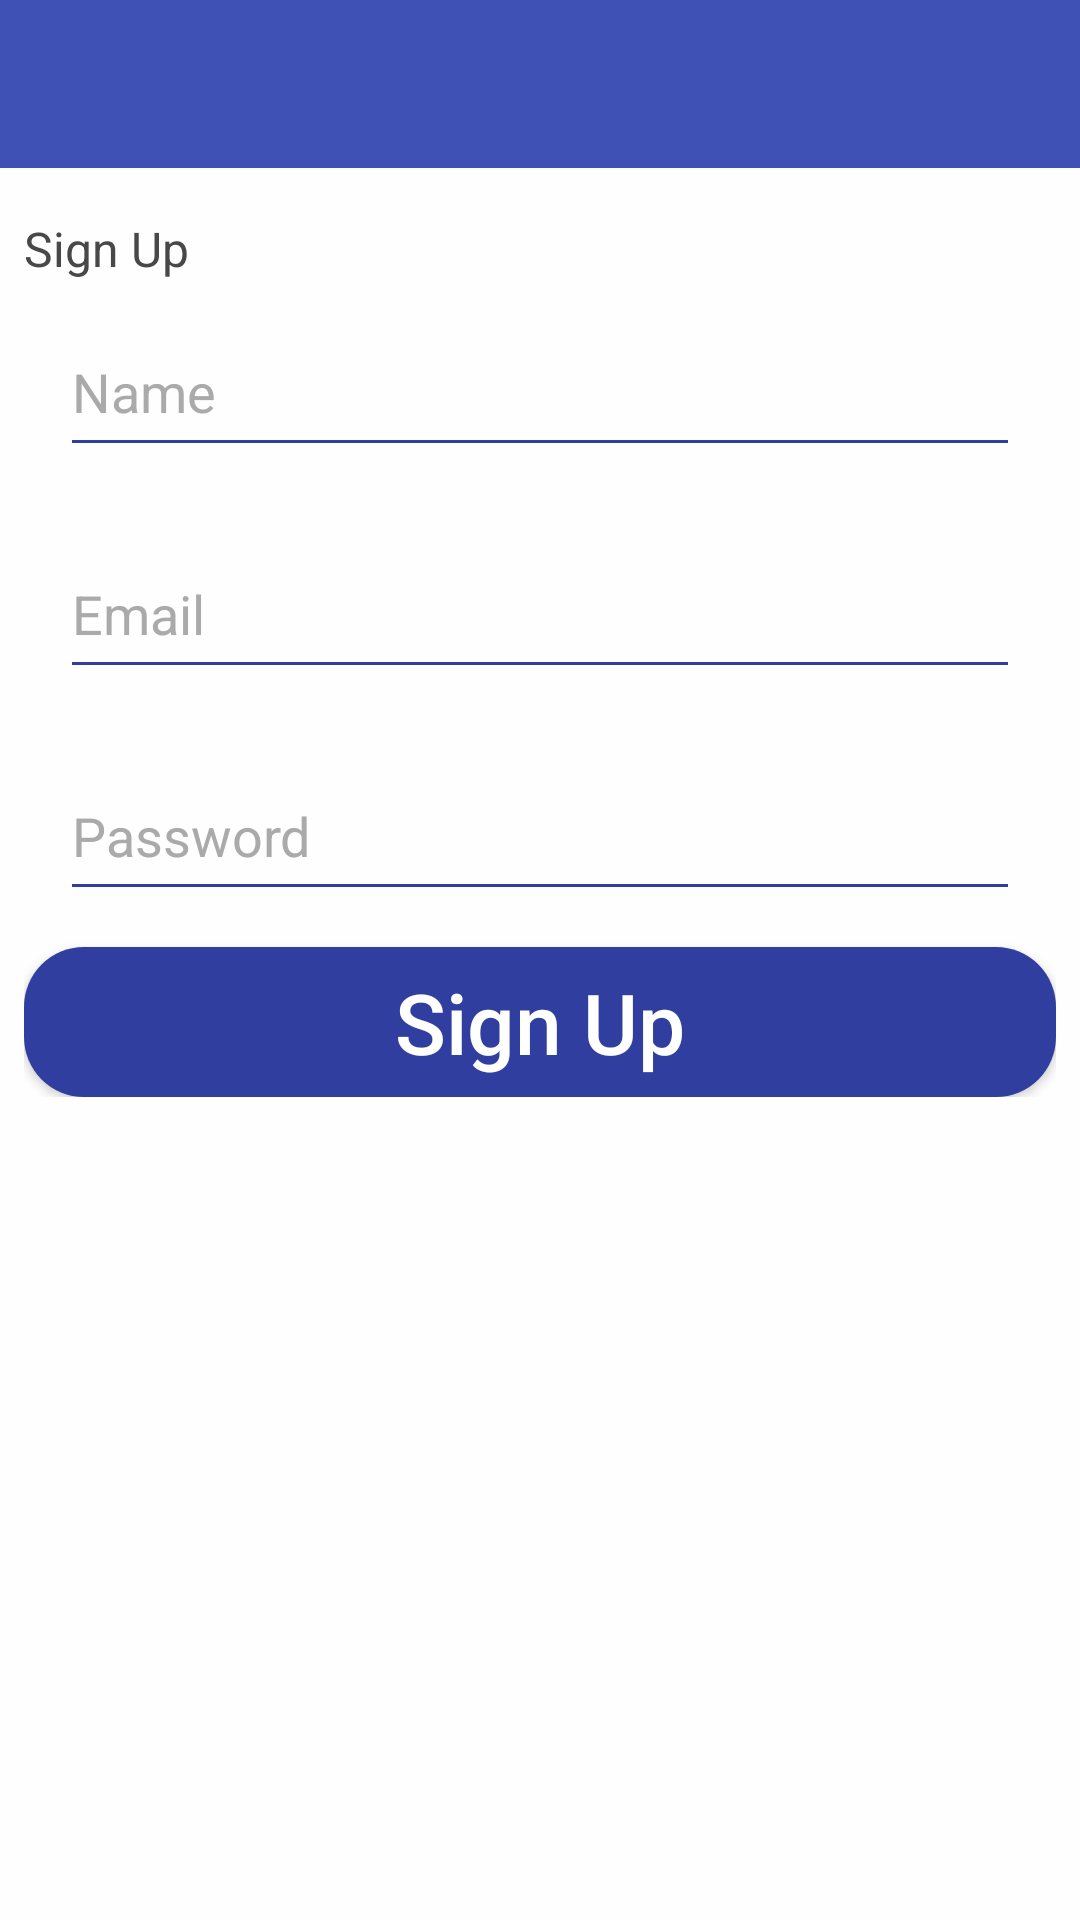

Android layout source for this screen:
<!-- AndroidManifest.xml: application theme AppTheme -->
<!-- res/layout/activity_sign_up.xml -->
<?xml version="1.0" encoding="utf-8"?>
<ScrollView
    xmlns:android="http://schemas.android.com/apk/res/android"
    android:layout_width="match_parent"
    android:layout_height="match_parent"
    android:fillViewport="true"
    android:background="@color/colorBackground">

    <RelativeLayout
        android:layout_width="match_parent"
        android:layout_height="wrap_content">

        <include
            android:id="@+id/toolbar"
            layout="@layout/toolbar"/>

        <RelativeLayout
            android:layout_width="match_parent"
            android:layout_height="wrap_content"
            android:layout_below="@id/toolbar"
            android:layout_marginTop="16dp"
            android:id="@+id/main_layout">

            <LinearLayout
                android:id="@+id/input_layout"
                android:layout_width="match_parent"
                android:layout_height="wrap_content"
                android:orientation="vertical"
                android:layout_centerVertical="true"
                android:layout_below="@id/logo_imageview"
                android:layout_marginEnd="8dp"
                android:layout_marginStart="8dp">

                <TextView
                    android:layout_width="match_parent"
                    android:layout_height="wrap_content"
                    android:textSize="16sp"
                    android:text="Sign Up"
                    android:textColor="@color/colorGreyDark"/>


                <EditText
                    android:id="@+id/name_input"
                    android:layout_width="match_parent"
                    android:layout_height="50dp"
                    android:ems="10"
                    android:hint="Name"
                    android:inputType="text"
                    android:padding="4dp"
                    android:textColorHint="@android:color/darker_gray"
                    android:layout_margin="12dp"
                    android:textColor="@android:color/black"
                    android:backgroundTint="@color/colorPrimaryDark"/>

                <EditText
                    android:id="@+id/email_input"
                    android:layout_width="match_parent"
                    android:layout_height="50dp"
                    android:layout_marginTop="34dp"
                    android:ems="10"
                    android:hint="Email"
                    android:inputType="textEmailAddress"
                    android:padding="4dp"
                    android:textColor="@android:color/black"
                    android:textColorHint="@android:color/darker_gray"
                    android:layout_margin="12dp"
                    android:backgroundTint="@color/colorPrimaryDark"/>

                <EditText
                    android:id="@+id/password_input"
                    android:layout_width="match_parent"
                    android:layout_height="50dp"
                    android:ems="10"
                    android:hint="Password"
                    android:inputType="textPassword"
                    android:padding="4dp"
                    android:textColorHint="@android:color/darker_gray"
                    android:layout_margin="12dp"
                    android:textColor="@android:color/black"
                    android:backgroundTint="@color/colorPrimaryDark"/>


                <Button
                    android:id="@+id/sign_up_btn"
                    android:layout_width="match_parent"
                    android:layout_height="50dp"
                    android:background="@drawable/btn_rounded"
                    android:text="Sign Up"
                    android:textAllCaps="false"
                    android:textSize="28sp" />


            </LinearLayout>


        </RelativeLayout>

    </RelativeLayout>

</ScrollView>
<!-- res/layout/toolbar.xml (included above) -->
<?xml version="1.0" encoding="utf-8"?>
<android.support.v7.widget.Toolbar xmlns:android="http://schemas.android.com/apk/res/android"
                                   android:layout_width="match_parent"
                                   android:layout_height="?attr/actionBarSize"
                                   android:background="@color/colorPrimary">

</android.support.v7.widget.Toolbar>
<!-- resources referenced by this layout -->
<resources>
  <color name="colorBackground">#fefeff</color>
  \
  <color name="colorGreyDark">#484848</color>
  <color name="colorPrimary">#3F51B5</color>
  <color name="colorPrimaryDark">#303F9F</color>
  <!-- drawable btn_rounded (drawable) -->
  <?xml version="1.0" encoding="utf-8"?>
  <shape xmlns:android="http://schemas.android.com/apk/res/android" android:shape="rectangle">
  
      <solid
          android:width="1dp"
          android:color="@color/colorPrimaryDark" />
  
      <corners android:radius="20dp" />
  
  </shape>
  <style name="AppTheme" parent="Theme.AppCompat.NoActionBar">
          <item name="colorPrimary">@color/colorPrimary</item>
          <item name="colorPrimaryDark">@color/colorPrimaryDark</item>
          <item name="colorAccent">@color/colorAccent</item>
      </style>
  <color name="colorAccent">#FF5722</color>
</resources>
